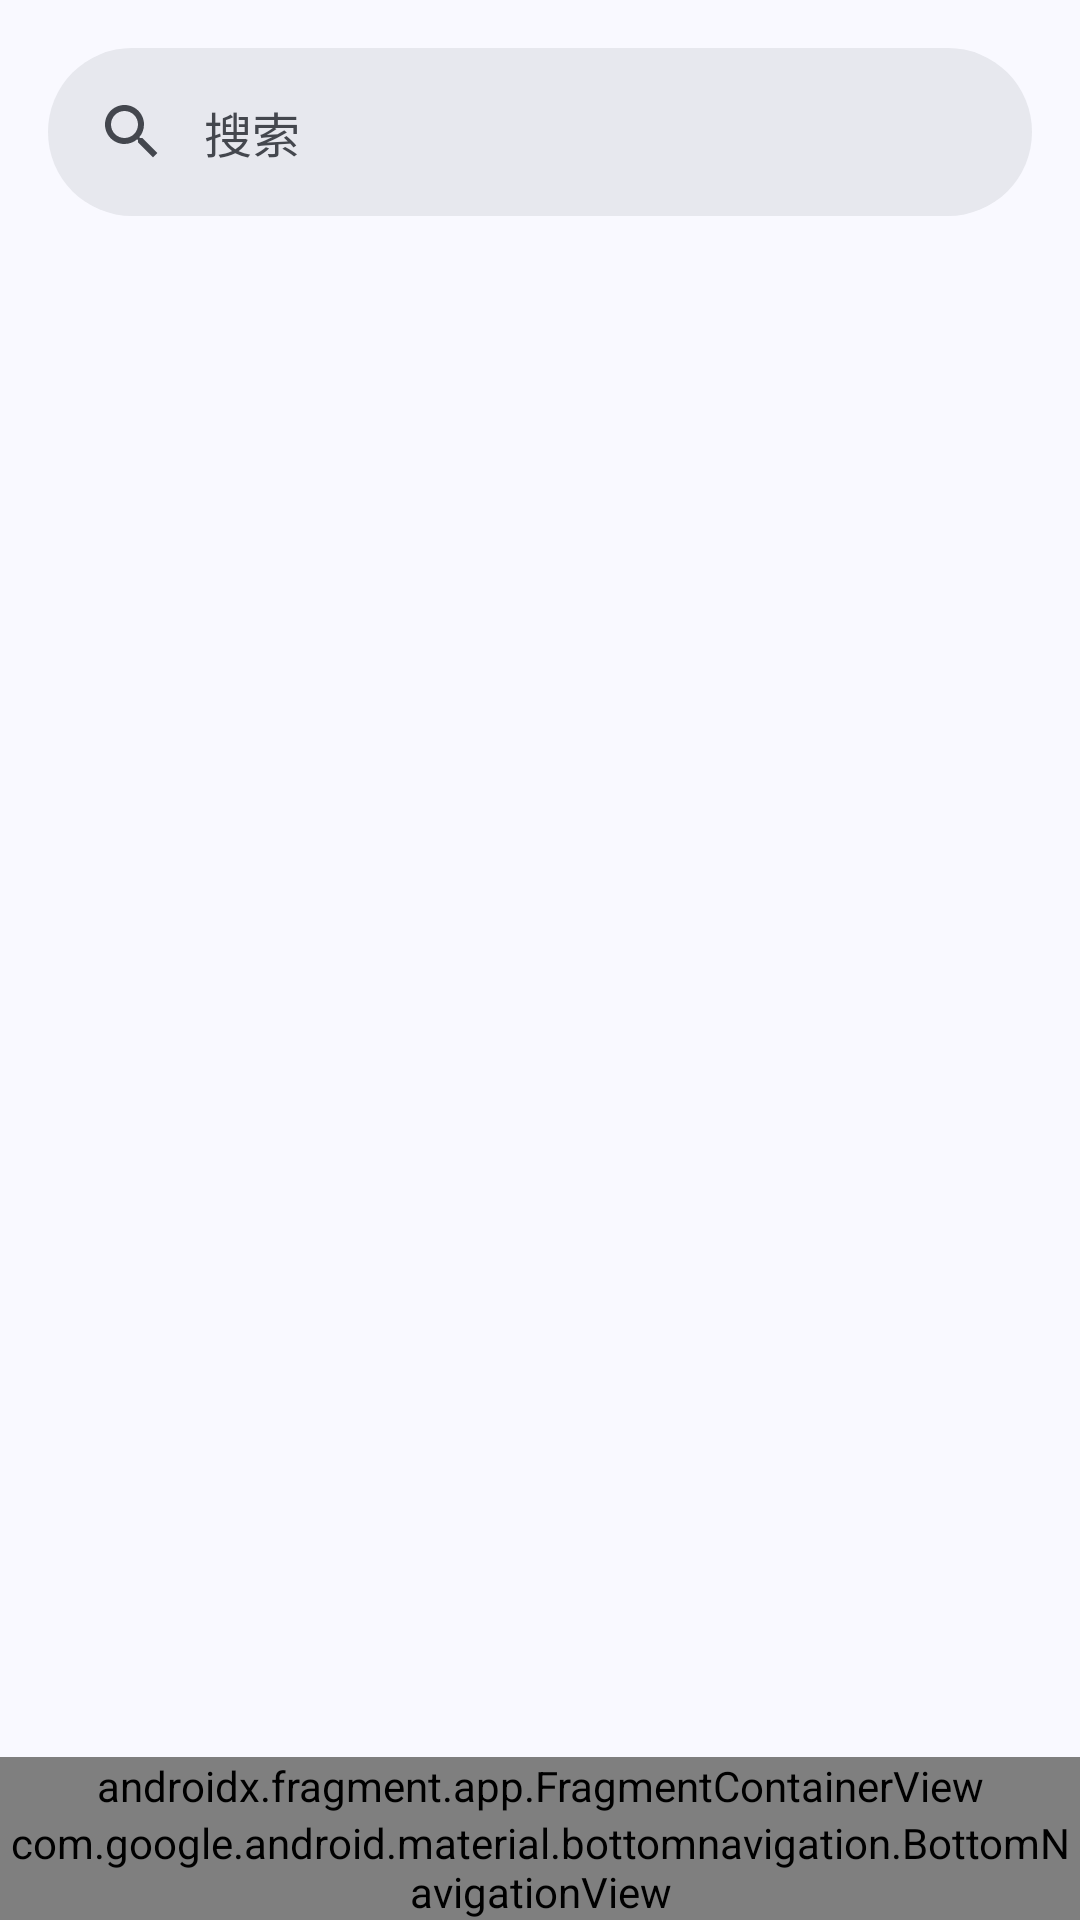

Reconstruct the res/layout file that produces this screen, plus the resources it refers to.
<!-- AndroidManifest.xml: application theme Theme.muqing -->
<!-- res/layout/activity_home.xml -->
<?xml version="1.0" encoding="utf-8"?>
<androidx.drawerlayout.widget.DrawerLayout xmlns:android="http://schemas.android.com/apk/res/android"
    xmlns:app="http://schemas.android.com/apk/res-auto"
    xmlns:tools="http://schemas.android.com/tools"
    android:id="@+id/chct"
    android:layout_width="match_parent"
    android:layout_height="match_parent"
    tools:context=".home">

    <androidx.coordinatorlayout.widget.CoordinatorLayout
        android:layout_width="match_parent"
        android:layout_height="match_parent">


        <com.google.android.material.appbar.AppBarLayout
            android:layout_width="match_parent"
            android:layout_height="wrap_content"
            android:fitsSystemWindows="true">

            <com.google.android.material.search.SearchBar
                android:id="@+id/toolbar"
                android:layout_width="match_parent"
                android:layout_height="wrap_content"
                android:hint="@string/search"
                android:transitionName="edit"
                app:layout_scrollFlags="exitUntilCollapsed" />
        </com.google.android.material.appbar.AppBarLayout>

        <androidx.viewpager2.widget.ViewPager2
            android:id="@+id/viewPager"
            android:layout_width="match_parent"
            android:layout_height="match_parent"
            android:clipToPadding="false"
            app:layout_behavior="com.google.android.material.appbar.AppBarLayout$ScrollingViewBehavior" />

        <LinearLayout
            android:id="@+id/linearLayout4"
            android:layout_width="match_parent"
            android:layout_height="wrap_content"
            android:layout_gravity="bottom"
            android:orientation="vertical"
            app:layout_constraintBottom_toBottomOf="parent">

            <androidx.fragment.app.FragmentContainerView
                android:id="@+id/fragment_db"
                android:name="com.muqingbfq.fragment.bfq_db"
                android:layout_width="match_parent"
                android:layout_height="wrap_content"
                tools:layout="@layout/fragment_bfq_db" />

            <com.google.android.material.bottomnavigation.BottomNavigationView
                android:id="@+id/tablayout"
                android:layout_width="match_parent"
                android:layout_height="wrap_content"
                app:menu="@menu/bottom_gd" />
        </LinearLayout>
    </androidx.coordinatorlayout.widget.CoordinatorLayout>

    <com.google.android.material.navigation.NavigationView
        android:id="@+id/chb"
        android:layout_width="match_parent"
        android:layout_height="match_parent"
        android:layout_gravity="start"
        app:headerLayout="@layout/fragment_sz"
        app:menu="@menu/sz" />
</androidx.drawerlayout.widget.DrawerLayout>
<!-- res/layout/fragment_bfq_db.xml (included above) -->
<?xml version="1.0" encoding="utf-8"?>
<com.google.android.material.bottomnavigation.BottomNavigationView xmlns:android="http://schemas.android.com/apk/res/android"
    xmlns:tools="http://schemas.android.com/tools"
    android:layout_width="match_parent"
    android:layout_height="wrap_content"
    android:checkable="true"
    android:clickable="true"
    android:focusable="true"
    android:foreground="?android:selectableItemBackground"
    android:minHeight="45dp">

    <LinearLayout
        android:layout_width="match_parent"
        android:layout_height="wrap_content"
        android:layout_margin="9dp"
        android:gravity="center_vertical"
        android:orientation="horizontal">

        <LinearLayout
            android:id="@+id/linearLayout"
            android:layout_width="0dp"
            android:layout_height="wrap_content"
            android:layout_weight="1"
            android:gravity="center_vertical"
            android:orientation="horizontal">

            <TextView
                android:id="@+id/textview1"
                android:layout_width="wrap_content"
                android:layout_height="wrap_content"
                android:singleLine="true"
                android:text="@string/name"
                android:textSize="16sp" />

            <TextView
                android:id="@+id/textview2"
                android:layout_width="wrap_content"
                android:layout_height="wrap_content"
                android:layout_marginStart="3dp"
                android:singleLine="true"
                android:text="@string/name"
                android:textSize="13sp" />
        </LinearLayout>

        <ImageView
            android:id="@+id/kg"
            android:layout_width="30dp"
            android:layout_height="30dp"
            android:layout_marginEnd="6dp"
            android:src="@drawable/zt"
            tools:ignore="ContentDescription" />

        <ImageView
            android:id="@+id/txb"
            android:layout_width="30dp"
            android:layout_height="30dp"
            android:layout_marginEnd="6dp"
            android:src="@drawable/gd"
            tools:ignore="ContentDescription" />
    </LinearLayout>
</com.google.android.material.bottomnavigation.BottomNavigationView >
<!-- res/layout/fragment_sz.xml (included above) -->
<?xml version="1.0" encoding="utf-8"?>
<androidx.appcompat.widget.LinearLayoutCompat xmlns:android="http://schemas.android.com/apk/res/android"
    xmlns:app="http://schemas.android.com/apk/res-auto"
    xmlns:tools="http://schemas.android.com/tools"
    android:layout_width="match_parent"
    android:layout_height="match_parent"
    android:fitsSystemWindows="true"
    android:orientation="vertical"
    tools:context=".fragment.sz">
    <TextView
        android:layout_width="wrap_content"
        android:layout_height="wrap_content"
        android:textSize="36sp"
        android:text="云音乐"
        android:layout_margin="16dp" />

    <com.google.android.material.divider.MaterialDivider
        android:layout_width="match_parent"
        android:layout_height="wrap_content"
        app:dividerInsetStart="16dp"
        app:dividerInsetEnd="16dp"/>
</androidx.appcompat.widget.LinearLayoutCompat>
<!-- resources referenced by this layout -->
<resources>
  <!-- drawable zt (drawable) -->
  <vector xmlns:android="http://schemas.android.com/apk/res/android"
      android:width="46dp"
      android:height="46dp"
      android:tint="?attr/colorControlNormal"
      android:viewportWidth="1024"
      android:viewportHeight="1024">
      <path
          android:fillColor="#8E8E8E"
          android:pathData="M748.2,539.7L528,666.5 307.8,793.7c-14.9,8.8 -34.5,3.6 -43.3,-11.7 -2.9,-5 -4.1,-10.4 -4.1,-15.8h-0.5L259.9,257.6c0,-17.6 14.4,-31.6 32,-31.6 6.3,0 12.4,1.8 17.6,5.4L528,357.3 748.2,484.6c15.3,8.6 20.3,28.4 11.5,43.3 -2.9,5 -6.5,8.8 -11.5,11.7zM496.4,611.6l172.4,-99.9 -172.4,-99.5 -172.9,-99.5v398.7l172.9,-99.7z" />
  </vector>
  <string name="name">名称</string>
  <string name="search">搜索</string>
  <color name="text">#000000</color>
  <color name="md_theme_primary">#415F91</color>
  <color name="md_theme_onPrimary">#FFFFFF</color>
  <color name="md_theme_primaryContainer">#D6E3FF</color>
  <color name="md_theme_onPrimaryContainer">#001B3E</color>
  <color name="md_theme_secondary">#565F71</color>
  <color name="md_theme_onSecondary">#FFFFFF</color>
  <color name="md_theme_secondaryContainer">#DAE2F9</color>
  <color name="md_theme_onSecondaryContainer">#131C2B</color>
  <color name="md_theme_tertiary">#705575</color>
  <color name="md_theme_onTertiary">#FFFFFF</color>
  <color name="md_theme_tertiaryContainer">#FAD8FD</color>
  <color name="md_theme_onTertiaryContainer">#28132E</color>
  <color name="md_theme_error">#BA1A1A</color>
  <color name="md_theme_onError">#FFFFFF</color>
  <color name="md_theme_errorContainer">#FFDAD6</color>
  <color name="md_theme_onErrorContainer">#410002</color>
  <color name="md_theme_background">#F9F9FF</color>
  <color name="md_theme_onBackground">#191C20</color>
  <color name="md_theme_surface">#F9F9FF</color>
  <color name="md_theme_onSurface">#191C20</color>
  <color name="md_theme_surfaceVariant">#E0E2EC</color>
  <color name="md_theme_onSurfaceVariant">#44474E</color>
  <color name="md_theme_outline">#74777F</color>
  <color name="md_theme_outlineVariant">#C4C6D0</color>
  <color name="md_theme_inverseSurface">#2E3036</color>
  <color name="md_theme_inverseOnSurface">#F0F0F7</color>
  <color name="md_theme_inversePrimary">#AAC7FF</color>
  <color name="md_theme_primaryFixed">#D6E3FF</color>
  <color name="md_theme_onPrimaryFixed">#001B3E</color>
  <color name="md_theme_primaryFixedDim">#AAC7FF</color>
  <color name="md_theme_onPrimaryFixedVariant">#284777</color>
  <color name="md_theme_secondaryFixed">#DAE2F9</color>
  <color name="md_theme_onSecondaryFixed">#131C2B</color>
  <color name="md_theme_secondaryFixedDim">#BEC6DC</color>
  <color name="md_theme_onSecondaryFixedVariant">#3E4759</color>
  <color name="md_theme_tertiaryFixed">#FAD8FD</color>
  <color name="md_theme_onTertiaryFixed">#28132E</color>
  <color name="md_theme_tertiaryFixedDim">#DDBCE0</color>
  <color name="md_theme_onTertiaryFixedVariant">#573E5C</color>
  <color name="md_theme_surfaceDim">#D9D9E0</color>
  <color name="md_theme_surfaceBright">#F9F9FF</color>
  <color name="md_theme_surfaceContainerLowest">#FFFFFF</color>
  <color name="md_theme_surfaceContainerLow">#F3F3FA</color>
  <color name="md_theme_surfaceContainer">#EDEDF4</color>
  <color name="md_theme_surfaceContainerHigh">#E7E8EE</color>
  <color name="md_theme_surfaceContainerHighest">#E2E2E9</color>
</resources>
